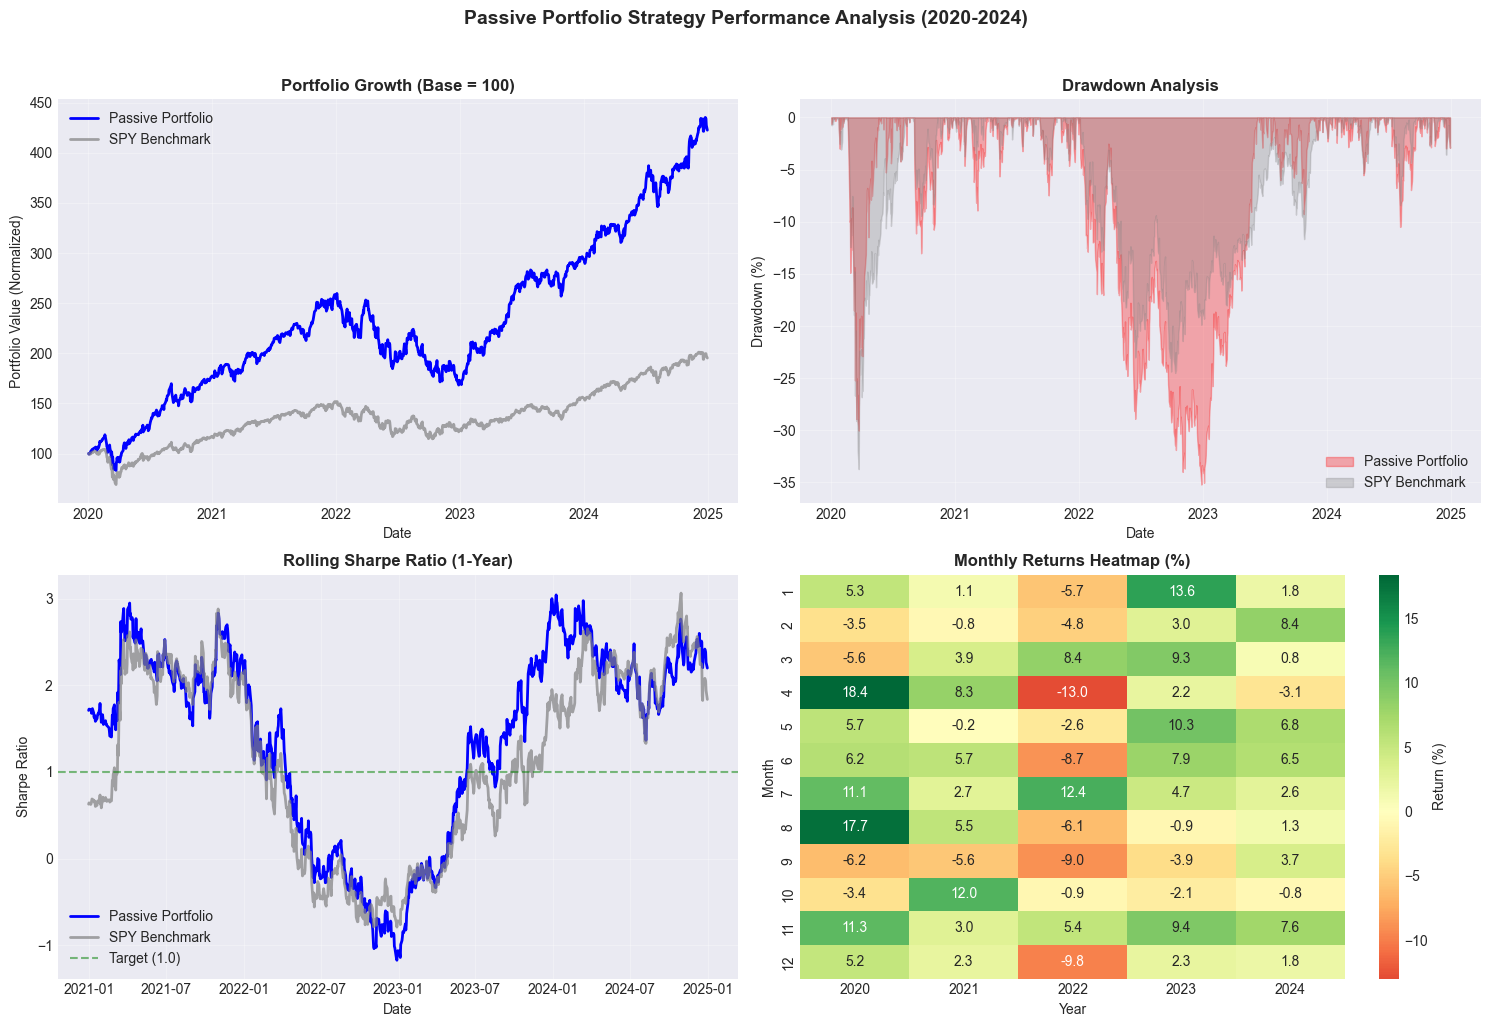

Values plotted in this chart, from the file beside it:
Date, Passive_Portfolio, SPY_Benchmark, Passive_Daily_Return, SPY_Daily_Return
2020-01-02 00:00:00-05:00, 99891, 100000, -0.001091, 0.0
2020-01-03 00:00:00-05:00, 99272, 99243, -0.006193, -0.007572
2020-01-06 00:00:00-05:00, 100299, 99621, 0.01034, 0.003815
2020-01-07 00:00:00-05:00, 100666, 99341, 0.003659, -0.002812
2020-01-08 00:00:00-05:00, 101836, 99871, 0.01163, 0.00533
2020-01-09 00:00:00-05:00, 102417, 100548, 0.005705, 0.006781
2020-01-10 00:00:00-05:00, 102256, 100259, -0.001569, -0.002878
2020-01-13 00:00:00-05:00, 104109, 100948, 0.01812, 0.006877
2020-01-14 00:00:00-05:00, 103757, 100794, -0.003384, -0.001525
2020-01-15 00:00:00-05:00, 103831, 101022, 0.0007148, 0.00226
2020-01-16 00:00:00-05:00, 104690, 101862, 0.008271, 0.008318
2020-01-17 00:00:00-05:00, 104986, 102179, 0.00283, 0.003113
2020-01-21 00:00:00-05:00, 105675, 101979, 0.006555, -0.001958
2020-01-22 00:00:00-05:00, 106135, 101992, 0.004356, 0.0001206
2020-01-23 00:00:00-05:00, 106306, 102109, 0.00161, 0.001147
2020-01-24 00:00:00-05:00, 105217, 101200, -0.01024, -0.008893
2020-01-27 00:00:00-05:00, 103118, 99578, -0.01995, -0.01603
2020-01-28 00:00:00-05:00, 104701, 100622, 0.01535, 0.01048
2020-01-29 00:00:00-05:00, 105569, 100539, 0.008285, -0.0008259
2020-01-30 00:00:00-05:00, 106502, 100865, 0.008838, 0.003245
2020-01-31 00:00:00-05:00, 105345, 99033, -0.01086, -0.01816
2020-02-03 00:00:00-05:00, 108766, 99769, 0.03247, 0.007429
2020-02-04 00:00:00-05:00, 111947, 101290, 0.02925, 0.01524
2020-02-05 00:00:00-05:00, 110965, 102459, -0.008772, 0.01155
2020-02-06 00:00:00-05:00, 111871, 102804, 0.008171, 0.003365
2020-02-07 00:00:00-05:00, 111499, 102256, -0.003325, -0.005329
2020-02-10 00:00:00-05:00, 113117, 103020, 0.01451, 0.007465
2020-02-11 00:00:00-05:00, 113040, 103198, -0.0006746, 0.001733
2020-02-12 00:00:00-05:00, 114147, 103863, 0.009792, 0.006443
2020-02-13 00:00:00-05:00, 114284, 103752, 0.001202, -0.001067
2020-02-14 00:00:00-05:00, 115062, 103918, 0.006807, 0.001602
2020-02-18 00:00:00-05:00, 116424, 103651, 0.01183, -0.002577
2020-02-19 00:00:00-05:00, 118570, 104146, 0.01844, 0.004781
2020-02-20 00:00:00-05:00, 117259, 103718, -0.01106, -0.004108
2020-02-21 00:00:00-05:00, 115403, 102650, -0.01583, -0.0103
2020-02-24 00:00:00-05:00, 109665, 99246, -0.04973, -0.03317
2020-02-25 00:00:00-05:00, 106713, 96238, -0.02692, -0.0303
2020-02-26 00:00:00-05:00, 106863, 95885, 0.001409, -0.003678
2020-02-27 00:00:00-05:00, 100905, 91578, -0.05575, -0.04491
2020-02-28 00:00:00-05:00, 101696, 91193, 0.007833, -0.004202
2020-03-02 00:00:00-05:00, 107150, 95143, 0.05363, 0.04331
2020-03-03 00:00:00-05:00, 103570, 92418, -0.03341, -0.02863
2020-03-04 00:00:00-05:00, 108355, 96303, 0.0462, 0.04203
2020-03-05 00:00:00-05:00, 105042, 93102, -0.03058, -0.03324
2020-03-06 00:00:00-05:00, 103443, 91563, -0.01522, -0.01653
2020-03-09 00:00:00-04:00, 96631, 84412, -0.06585, -0.07809
2020-03-10 00:00:00-04:00, 101577, 88780, 0.05118, 0.05175
2020-03-11 00:00:00-04:00, 97565, 84452, -0.03949, -0.04875
2020-03-12 00:00:00-04:00, 88682, 76372, -0.09105, -0.09568
2020-03-13 00:00:00-04:00, 96416, 82901, 0.08722, 0.08549
2020-03-16 00:00:00-04:00, 84287, 73830, -0.1258, -0.1094
2020-03-17 00:00:00-04:00, 88903, 77816, 0.05476, 0.05399
2020-03-18 00:00:00-04:00, 84558, 73876, -0.04888, -0.05063
2020-03-19 00:00:00-04:00, 87057, 74033, 0.02956, 0.002125
2020-03-20 00:00:00-04:00, 84074, 70842, -0.03427, -0.04309
2020-03-23 00:00:00-04:00, 82969, 69031, -0.01314, -0.02557
2020-03-24 00:00:00-04:00, 91263, 75285, 0.09997, 0.0906
2020-03-25 00:00:00-04:00, 91669, 76412, 0.004441, 0.01497
2020-03-26 00:00:00-04:00, 95716, 80874, 0.04415, 0.05839
2020-03-27 00:00:00-04:00, 92458, 78465, -0.03403, -0.02979
... 1,197 more rows
